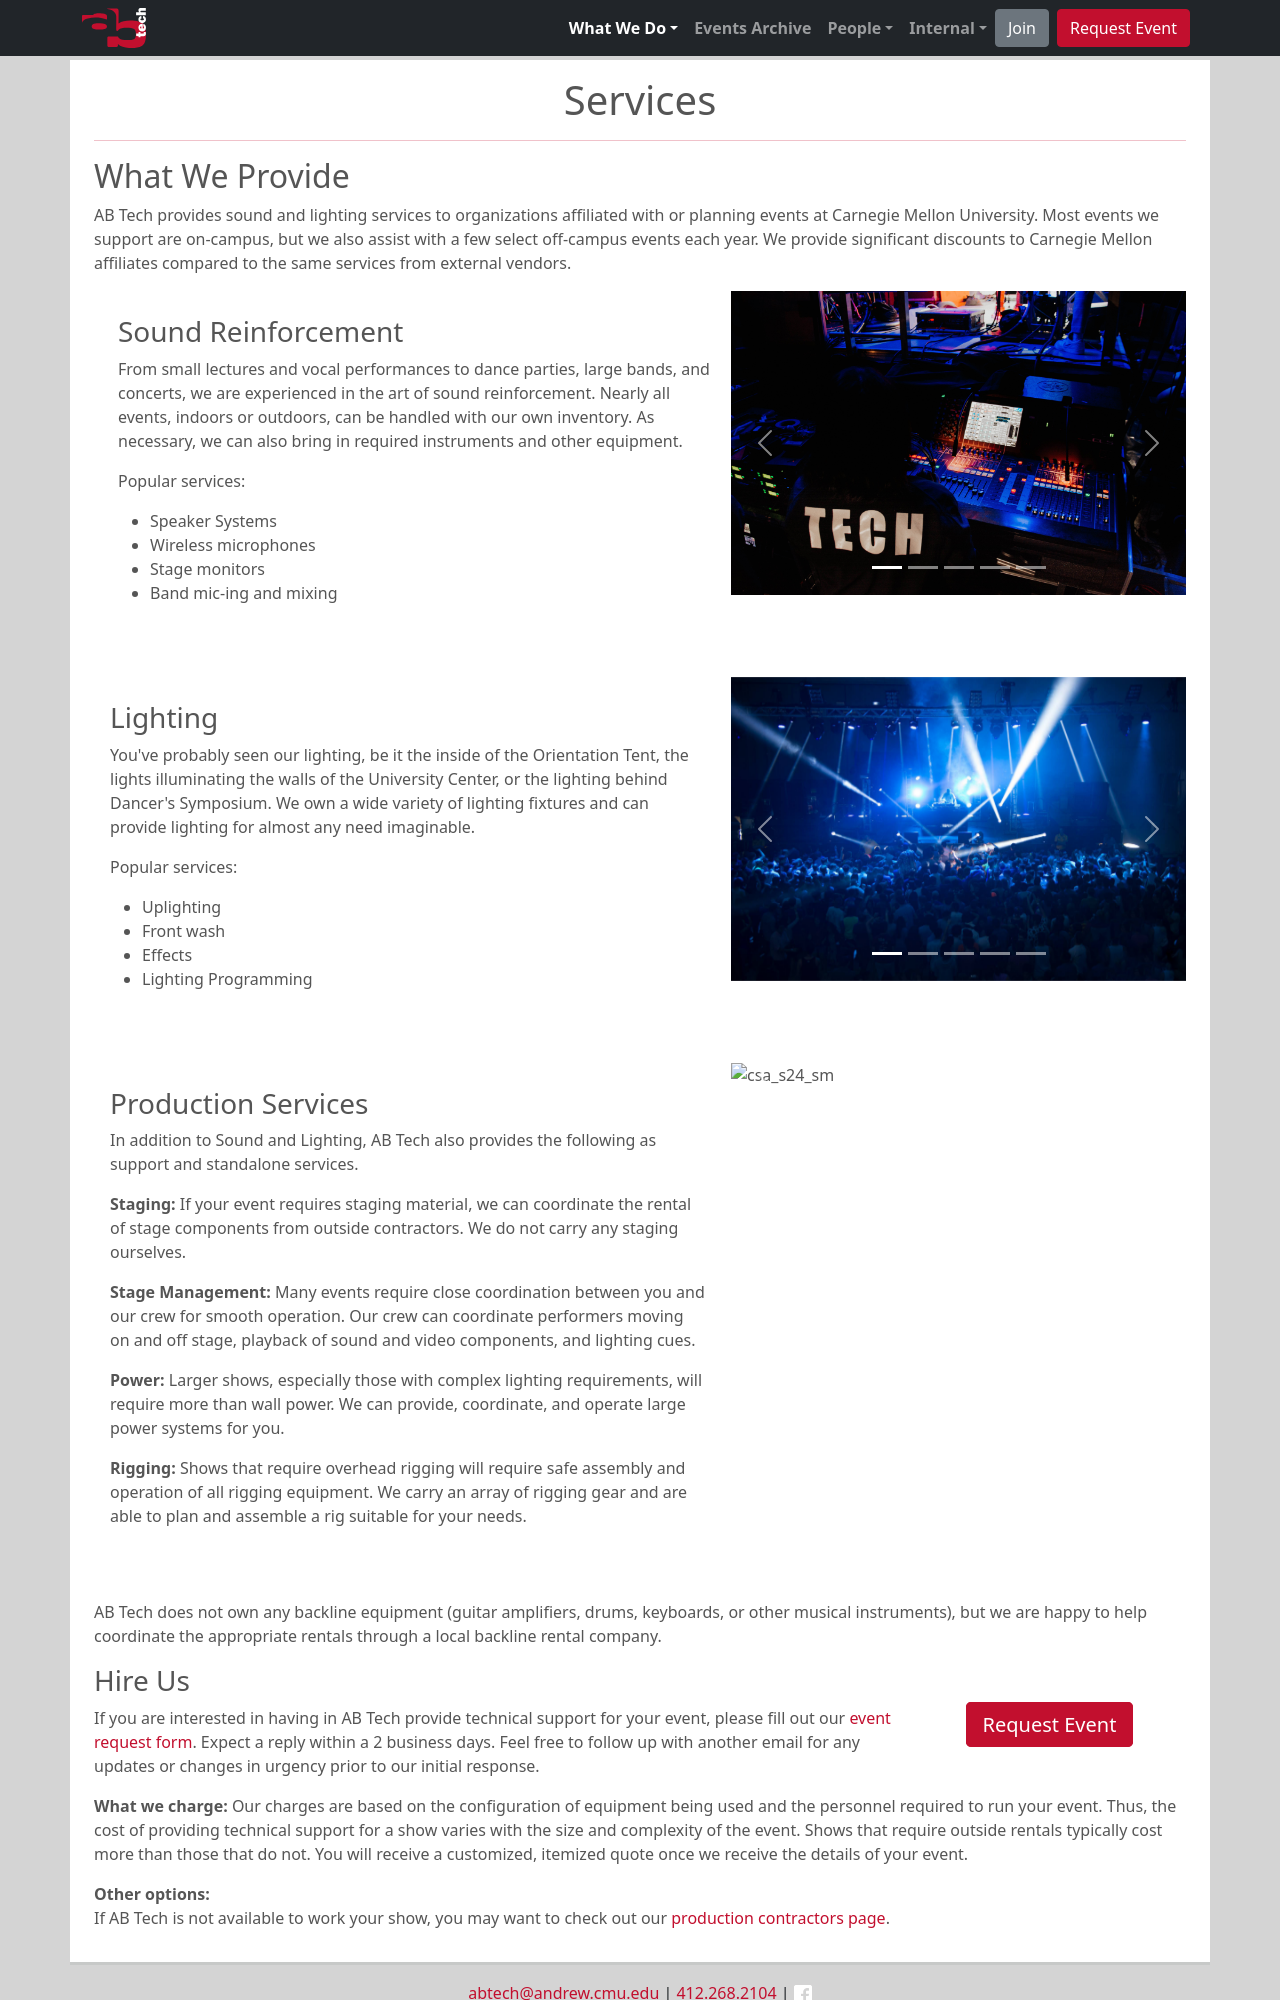

repository: ABTech/abtech.org · page: services/index.html · generator: jekyll

---
layout: default
title: Services
permalink: /services/
nav_page: whatWeDo
nav_page_specific: services
---

<h1 class="text-center pt-3"> Services </h1>

<hr class="bg-primary"/>

## What We Provide

AB Tech provides sound and lighting services to organizations affiliated with or planning events at Carnegie Mellon University. Most events we support are on-campus, but we also assist with a few select off-campus events each year. We provide significant discounts to Carnegie Mellon affiliates compared to the same services from external vendors.


<div class="card mb-5 border-0">
  <div class="row g-0">
    <div class="col-lg-7">
      <div class="card-body p-4 pe-lg-3 mb-3 mb-lg-0">
        <h3 class="card-title">Sound Reinforcement</h3>
        <p class="card-text">From small lectures and vocal performances to dance parties, large bands, and concerts, we are experienced in the art of sound reinforcement. Nearly all events, indoors or outdoors, can be handled with our own inventory. As necessary, we can also bring in required instruments and other equipment.</p>
        <p class="card-text">Popular services:</p>
        <ul class="card-text">
          <li>Speaker Systems</li>
          <li>Wireless microphones</li>
          <li>Stage monitors</li>
          <li>Band mic-ing and mixing</li>
        </ul>
      </div>
    </div>
    <div class="col-lg-5">
      {% include services_carousel.html name="sound" class="" %}
    </div>
  </div>
</div>
<div class="card mb-5 border-0">
  <div class="row g-0">
    <div class="col-lg-7">
      <div class="card-body p-4 ps-lg-3 mb-3 mb-lg-0">
        <h3 class="card-title">Lighting</h3>
        <p class="card-text">You've probably seen our lighting, be it the inside of the Orientation Tent, the lights illuminating the walls of the University Center, or the lighting behind Dancer's Symposium. We own a wide variety of lighting fixtures and can provide lighting for almost any need imaginable.</p>
        <p class="card-text">Popular services:</p>
        <ul class="card-text">
          <li>Uplighting</li>
          <li>Front wash</li>
          <li>Effects</li>
          <li>Lighting Programming</li>
        </ul>
      </div>
    </div>
    <div class="col-lg-5">
      {% include services_carousel.html name="lighting" class="" %}
    </div>
  </div>
</div>
<div class="card mb-5 border-0">
  <div class="row g-0">
    <div class="col-lg-7">
      <div class="card-body p-4 ps-lg-3 mb-3 mb-lg-0">
        <h3 class="card-title">Production Services</h3>
        <p class="card-text">In addition to Sound and Lighting, AB Tech also provides the following as support and standalone services. </p>
        <p class="card-text"><strong> Staging: </strong>If your event requires staging material, we can coordinate the rental of stage components from outside contractors. We do not carry any staging ourselves.</p>
        <p class="card-text"><strong> Stage Management: </strong>Many events require close coordination between you and our crew for smooth operation. Our crew can coordinate performers moving on and off stage, playback of sound and video components, and lighting cues.</p>
        <p class="card-text"><strong> Power: </strong>Larger shows, especially those with complex lighting requirements, will require more than wall power. We can provide, coordinate, and operate large power systems for you.</p>
        <p class="card-text"><strong> Rigging: </strong>Shows that require overhead rigging will require safe assembly and operation of all rigging equipment. We carry an array of rigging gear and are able to plan and assemble a rig suitable for your needs.</p>
      </div>
    </div>
    <div class="col-lg-5">
      {% include services_carousel.html name="other" class="" %}
    </div>
  </div>
</div>

AB Tech does not own any backline equipment (guitar amplifiers, drums, keyboards, or other musical instruments), but we are happy to help coordinate the appropriate rentals through a local backline rental company.
